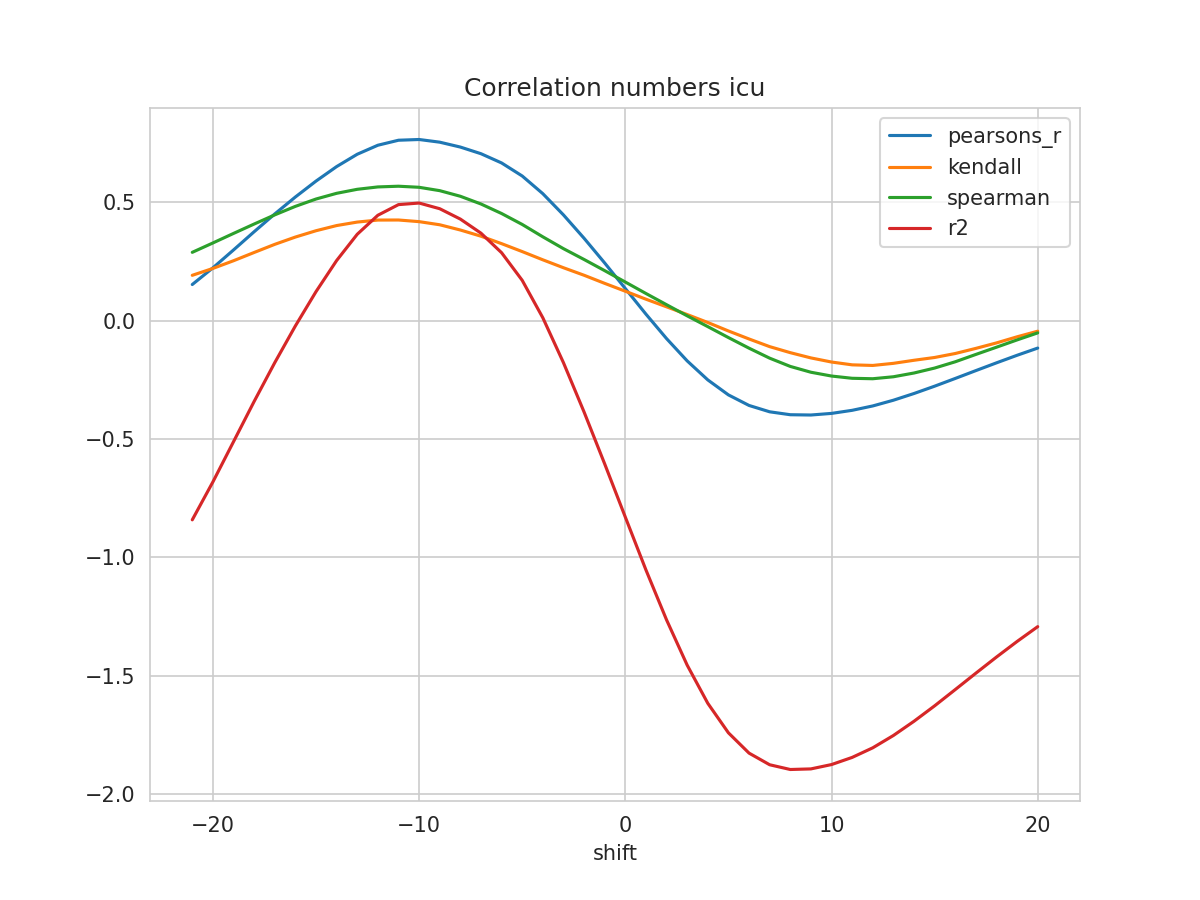

The table this chart was drawn from, first rows:
shift, N, pearsons_r, kendall, spearman, mse, explained_variance_score, r2, rmse
-21, 260, 0.1532, 0.1921, 0.2892, 0.1681, -0.8405, -0.8409, 0.4101
-20, 261, 0.2236, 0.2212, 0.3288, 0.1545, -0.6802, -0.6807, 0.3931
-19, 262, 0.2993, 0.2537, 0.3691, 0.1397, -0.5101, -0.5107, 0.3738
-18, 263, 0.3762, 0.2886, 0.4088, 0.1244, -0.3399, -0.3407, 0.3527
-17, 264, 0.4514, 0.3229, 0.4475, 0.1094, -0.1758, -0.1769, 0.3307
-16, 265, 0.523, 0.3538, 0.4834, 0.09503, -0.02044, -0.02167, 0.3083
-15, 266, 0.5902, 0.3805, 0.5144, 0.08158, 0.1245, 0.1231, 0.2856
-14, 267, 0.6514, 0.4023, 0.5386, 0.06931, 0.2562, 0.2545, 0.2633
-13, 268, 0.7036, 0.4171, 0.5555, 0.05889, 0.3677, 0.3656, 0.2427
-12, 269, 0.7417, 0.4255, 0.5655, 0.05134, 0.4484, 0.4458, 0.2266
-11, 269, 0.7628, 0.4258, 0.5685, 0.04724, 0.4936, 0.4908, 0.2173
-10, 269, 0.7659, 0.4189, 0.564, 0.04666, 0.5005, 0.4975, 0.216
-9, 269, 0.7546, 0.4057, 0.5498, 0.04892, 0.4768, 0.4735, 0.2212
-8, 269, 0.734, 0.3835, 0.5261, 0.053, 0.4331, 0.4297, 0.2302
-7, 269, 0.7059, 0.3574, 0.4935, 0.05853, 0.3736, 0.3702, 0.2419
-6, 269, 0.6668, 0.3259, 0.4532, 0.0662, 0.291, 0.2876, 0.2573
-5, 269, 0.6117, 0.2924, 0.407, 0.07705, 0.1743, 0.1709, 0.2776
-4, 269, 0.537, 0.2576, 0.3547, 0.09175, 0.01605, 0.01269, 0.3029
-3, 269, 0.4473, 0.2242, 0.3048, 0.1094, -0.1735, -0.1769, 0.3308
-2, 269, 0.3487, 0.1924, 0.259, 0.1289, -0.3817, -0.3853, 0.3591
-1, 269, 0.2442, 0.1581, 0.2118, 0.1497, -0.6009, -0.6046, 0.3869
0, 269, 0.1363, 0.1249, 0.1637, 0.1713, -0.8252, -0.8293, 0.4139
1, 269, 0.02815, 0.09128, 0.1154, 0.1931, -1.048, -1.053, 0.4395
2, 269, -0.07519, 0.05906, 0.06797, 0.2142, -1.259, -1.264, 0.4629
3, 269, -0.1694, 0.0264, 0.02096, 0.2336, -1.449, -1.455, 0.4833
4, 269, -0.2497, -0.007215, -0.02467, 0.2503, -1.61, -1.616, 0.5003
5, 269, -0.3131, -0.04296, -0.07082, 0.2637, -1.734, -1.741, 0.5135
6, 269, -0.3576, -0.07679, -0.1157, 0.2734, -1.82, -1.826, 0.5229
7, 269, -0.3845, -0.1092, -0.1579, 0.2795, -1.868, -1.876, 0.5287
8, 269, -0.3968, -0.1346, -0.1928, 0.2826, -1.888, -1.896, 0.5316
9, 269, -0.398, -0.1568, -0.2173, 0.2834, -1.885, -1.893, 0.5324
10, 269, -0.3912, -0.1742, -0.2334, 0.2826, -1.865, -1.875, 0.5316
11, 269, -0.3782, -0.1861, -0.2429, 0.2804, -1.835, -1.845, 0.5296
12, 269, -0.3597, -0.1887, -0.2448, 0.2771, -1.793, -1.804, 0.5264
13, 269, -0.3356, -0.1798, -0.2365, 0.2725, -1.741, -1.752, 0.522
14, 269, -0.3072, -0.1668, -0.2206, 0.2671, -1.68, -1.692, 0.5168
15, 269, -0.2763, -0.155, -0.1997, 0.2611, -1.614, -1.627, 0.511
16, 269, -0.2436, -0.1382, -0.1732, 0.2547, -1.545, -1.558, 0.5047
17, 269, -0.2104, -0.1166, -0.1421, 0.2481, -1.475, -1.489, 0.4981
18, 269, -0.1776, -0.09346, -0.1116, 0.2416, -1.407, -1.421, 0.4915
19, 269, -0.1457, -0.06762, -0.08075, 0.2352, -1.341, -1.355, 0.4849
20, 269, -0.1153, -0.04396, -0.05103, 0.229, -1.278, -1.292, 0.4785
